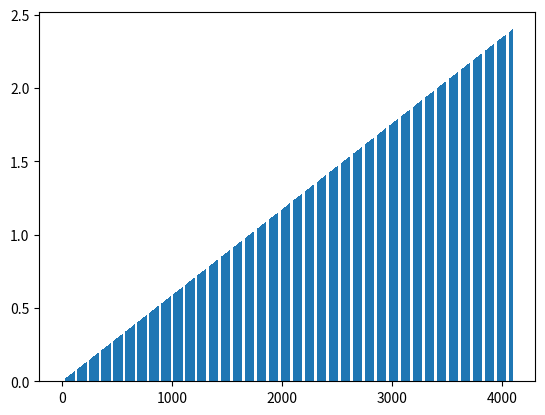

Reproduce this figure in Python.
'''
[redacted]
@Date: 2020-05-28 19:59:36
@LastEditTime: 2020-05-28 21:29:27
@Environment: win10, gcc 8.1.0 & python 3.7.3
@Description: 演示 ADC 逐次逼近数字量化
'''
import numpy as np 
import matplotlib.pyplot as plt 
bits = 12
Vref = 2.4
dataY = np.linspace(0, Vref, 2**bits)
dataX = np.linspace(0, 2**bits, 2**bits)
plt.bar(dataX, dataY)
plt.show()